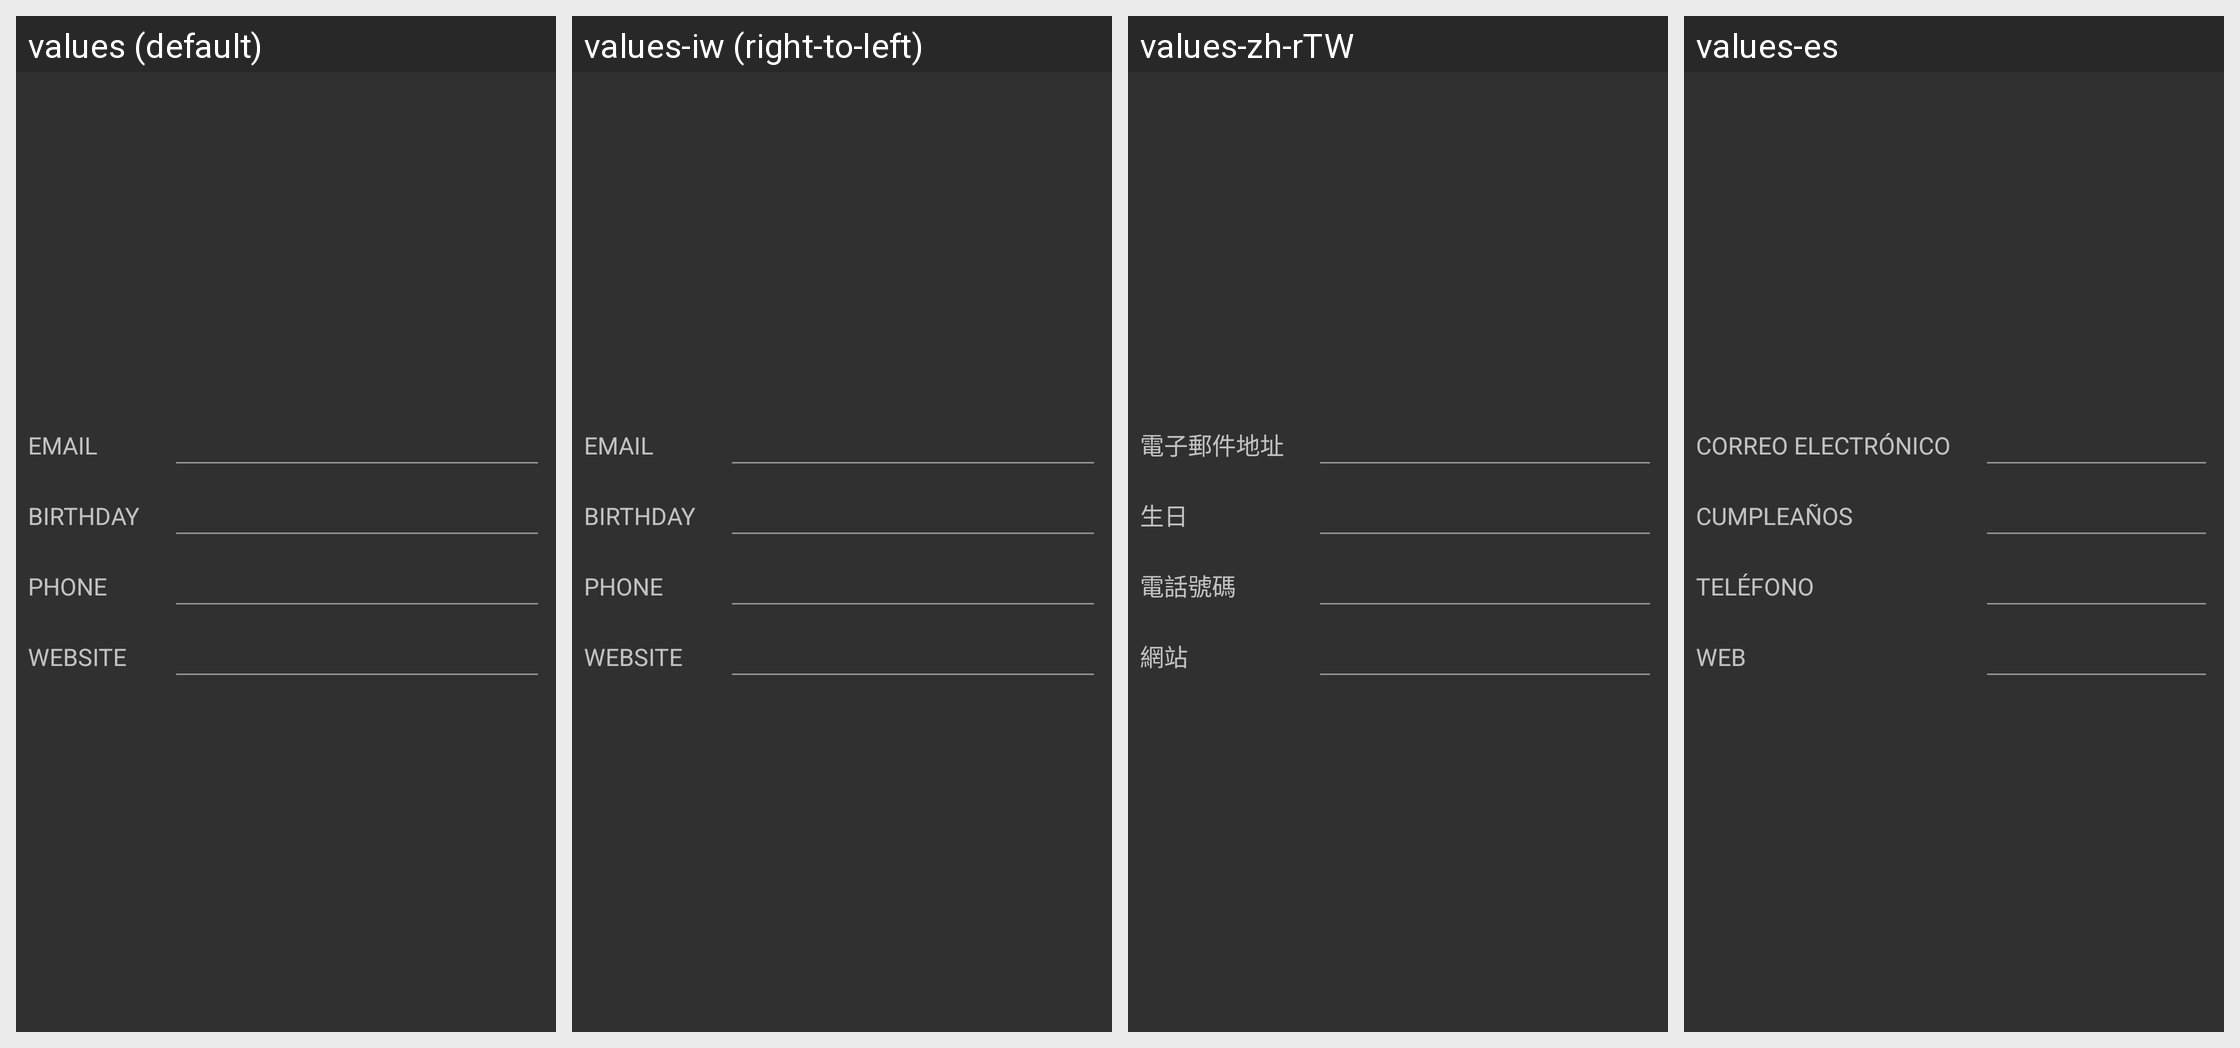

The Android screen above is rendered under several locales of the same app. Produce the string resources it draws, with the default and per-locale values.
Android screen res/layout/activity_profile_edit_page2.xml rendered under 4 locales, left to right: values (default), values-iw (right-to-left), values-zh-rTW, values-es. Device: Nexus 5 (rendered at 1080×1920; each locale shown at half size, 540×960, under a caption strip naming it); theme AppTheme.
Other locales in the repository, not shown: values-af, values-am, values-ar, values-az-rAZ, values-bg, values-bn-rBD, values-ca, values-cs, values-da, values-de, values-el, values-en-rGB, values-es-rUS, values-et-rEE, values-eu-rES, values-fa, values-fi, values-fr, values-fr-rCA, values-gl-rES, values-gu-rIN, values-hi, values-hr, values-hu, values-hy-rAM, values-in, values-is-rIS, values-it, values-ja, values-ka-rGE, values-kk-rKZ, values-km-rKH, values-kn-rIN, values-ko, values-ky-rKG, values-lo-rLA, values-lt, values-lv, values-mk-rMK, values-ml-rIN, values-mn-rMN, values-mr-rIN, values-ms-rMY, values-my-rMM, values-nb, values-ne-rNP, values-nl, values-pa-rIN, values-pl, values-pt, values-pt-rBR, values-pt-rPT, values-ro, values-ru, values-si-rLK, values-sk, values-sl, values-sq-rAL, values-sr, values-sv, values-sw, values-ta-rIN, values-te-rIN, values-th, values-tl, values-tr, values-uk, values-ur-rPK, values-uz-rUZ, values-vi, values-zh-rCN, values-zh-rHK, values-zu.
Strings drawn on this screen, with the default value and each locale's value (text and hints the layout hard-codes, and strings that could not be matched under every locale, appear in the picture but are not listed):

profile_email
  values: Email
  values-iw: Email  [not translated; the default value is used]
  values-zh-rTW: 電子郵件地址
  values-es: Correo electrónico

academy_profile_cd_email
  values: Email
  values-iw: Email  [not translated; the default value is used]
  values-zh-rTW: 電子郵件地址
  values-es: Correo electrónico

profile_birthday
  values: Birthday
  values-iw: Birthday  [not translated; the default value is used]
  values-zh-rTW: 生日
  values-es: Cumpleaños

academy_profile_cd_birthday
  values: Birthday
  values-iw: Birthday  [not translated; the default value is used]
  values-zh-rTW: 生日
  values-es: Cumpleaños

profile_phone
  values: Phone
  values-iw: Phone  [not translated; the default value is used]
  values-zh-rTW: 電話號碼
  values-es: Teléfono

academy_profile_cd_phone
  values: Phone
  values-iw: Phone  [not translated; the default value is used]
  values-zh-rTW: 電話號碼
  values-es: Teléfono

profile_website
  values: Website
  values-iw: Website  [not translated; the default value is used]
  values-zh-rTW: 網站
  values-es: Web

academy_profile_cd_website
  values: Website
  values-iw: Website  [not translated; the default value is used]
  values-zh-rTW: 網站
  values-es: Web
